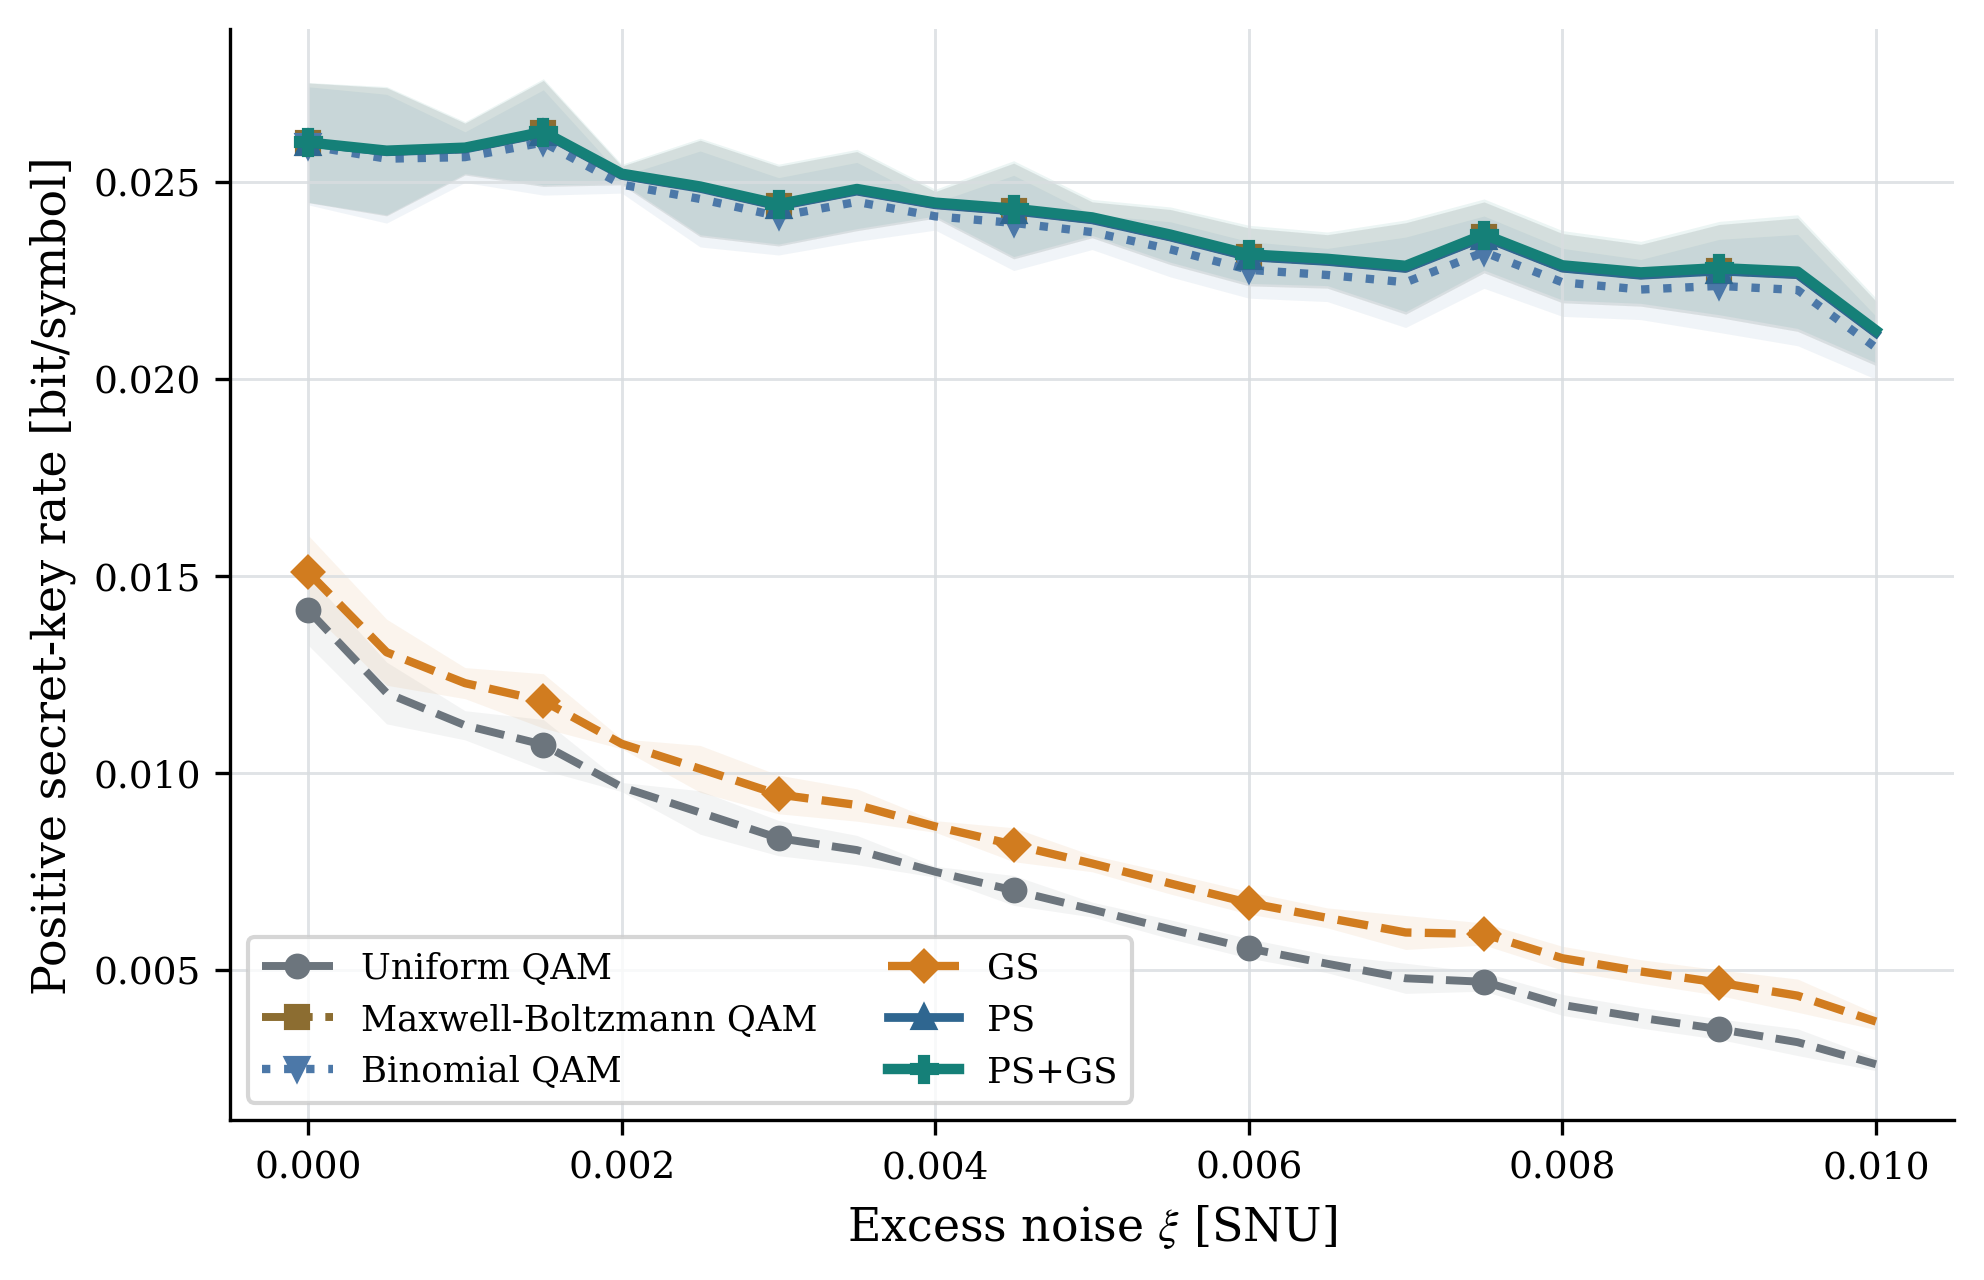

The table this chart was drawn from, first rows:
parameter_name, parameter_value, parameter_unit, scheme, repetition, I_AB, chi_BE, beta_I_AB, K_raw, K_positive, ncut, seed, channel_seed, awgn_seed, fading_samples, awgn_samples, channel_sample_hash, awgn_sample_hash, checkpoint
excess_noise, 0.0, SNU, Uniform QAM, 0, 0.09291, 0.07392, 0.08827, 0.01435, 0.01435, 150, 302026, 4302026, 4302027, 256, 128, 000d48f3ae383aa1, c3b51cb36b1d9c3c, fixed project PMF
excess_noise, 0.0, SNU, Maxwell-Boltzmann QAM, 0, 0.09295, 0.06195, 0.08831, 0.02635, 0.02635, 150, 302026, 4302026, 4302027, 256, 128, 000d48f3ae383aa1, c3b51cb36b1d9c3c, fixed project PMF
excess_noise, 0.0, SNU, Binomial QAM, 0, 0.09295, 0.06204, 0.0883, 0.02626, 0.02626, 150, 302026, 4302026, 4302027, 256, 128, 000d48f3ae383aa1, c3b51cb36b1d9c3c, fixed project PMF
excess_noise, 0.0, SNU, GS, 0, 0.09291, 0.07294, 0.08827, 0.01532, 0.01532, 150, 302026, 4302026, 4302027, 256, 128, 000d48f3ae383aa1, c3b51cb36b1d9c3c, E:\py learn\adversarial_attack_DRL\2024_…
excess_noise, 0.0, SNU, PS, 0, 0.09295, 0.06195, 0.08831, 0.02635, 0.02635, 150, 302026, 4302026, 4302027, 256, 128, 000d48f3ae383aa1, c3b51cb36b1d9c3c, E:\py learn\adversarial_attack_DRL\2024_…
excess_noise, 0.0, SNU, PS+GS, 0, 0.09295, 0.06194, 0.08831, 0.02636, 0.02636, 150, 302026, 4302026, 4302027, 256, 128, 000d48f3ae383aa1, c3b51cb36b1d9c3c, E:\py learn\adversarial_attack_DRL\2024_…
excess_noise, 0.0, SNU, Uniform QAM, 1, 0.09752, 0.07756, 0.09265, 0.01509, 0.01509, 150, 303026, 4303026, 4303027, 256, 128, db59d0b30fb60c8f, 9269725a4490f4e8, fixed project PMF
excess_noise, 0.0, SNU, Maxwell-Boltzmann QAM, 1, 0.09753, 0.06502, 0.09265, 0.02763, 0.02763, 150, 303026, 4303026, 4303027, 256, 128, db59d0b30fb60c8f, 9269725a4490f4e8, fixed project PMF
excess_noise, 0.0, SNU, Binomial QAM, 1, 0.09752, 0.06511, 0.09264, 0.02753, 0.02753, 150, 303026, 4303026, 4303027, 256, 128, db59d0b30fb60c8f, 9269725a4490f4e8, fixed project PMF
excess_noise, 0.0, SNU, GS, 1, 0.09752, 0.07654, 0.09265, 0.01611, 0.01611, 150, 303026, 4303026, 4303027, 256, 128, db59d0b30fb60c8f, 9269725a4490f4e8, E:\py learn\adversarial_attack_DRL\2024_…
excess_noise, 0.0, SNU, PS, 1, 0.09753, 0.06502, 0.09265, 0.02763, 0.02763, 150, 303026, 4303026, 4303027, 256, 128, db59d0b30fb60c8f, 9269725a4490f4e8, E:\py learn\adversarial_attack_DRL\2024_…
excess_noise, 0.0, SNU, PS+GS, 1, 0.09753, 0.06501, 0.09265, 0.02764, 0.02764, 150, 303026, 4303026, 4303027, 256, 128, db59d0b30fb60c8f, 9269725a4490f4e8, E:\py learn\adversarial_attack_DRL\2024_…
excess_noise, 0.0, SNU, Uniform QAM, 2, 0.08887, 0.07075, 0.08442, 0.01367, 0.01367, 150, 304026, 4304026, 4304027, 256, 128, 047c3fad4c916bf0, f73f7b11a0eac858, fixed project PMF
excess_noise, 0.0, SNU, Maxwell-Boltzmann QAM, 2, 0.0888, 0.05929, 0.08436, 0.02507, 0.02507, 150, 304026, 4304026, 4304027, 256, 128, 047c3fad4c916bf0, f73f7b11a0eac858, fixed project PMF
excess_noise, 0.0, SNU, Binomial QAM, 2, 0.08881, 0.05937, 0.08437, 0.025, 0.025, 150, 304026, 4304026, 4304027, 256, 128, 047c3fad4c916bf0, f73f7b11a0eac858, fixed project PMF
excess_noise, 0.0, SNU, GS, 2, 0.08887, 0.06982, 0.08442, 0.01461, 0.01461, 150, 304026, 4304026, 4304027, 256, 128, 047c3fad4c916bf0, f73f7b11a0eac858, E:\py learn\adversarial_attack_DRL\2024_…
excess_noise, 0.0, SNU, PS, 2, 0.0888, 0.05929, 0.08436, 0.02507, 0.02507, 150, 304026, 4304026, 4304027, 256, 128, 047c3fad4c916bf0, f73f7b11a0eac858, E:\py learn\adversarial_attack_DRL\2024_…
excess_noise, 0.0, SNU, PS+GS, 2, 0.0888, 0.05928, 0.08436, 0.02508, 0.02508, 150, 304026, 4304026, 4304027, 256, 128, 047c3fad4c916bf0, f73f7b11a0eac858, E:\py learn\adversarial_attack_DRL\2024_…
excess_noise, 0.0, SNU, Uniform QAM, 3, 0.09275, 0.07382, 0.08811, 0.0143, 0.0143, 150, 305026, 4305026, 4305027, 256, 128, 5f9006339363f94c, 77b74aa6c08f0924, fixed project PMF
excess_noise, 0.0, SNU, Maxwell-Boltzmann QAM, 3, 0.09286, 0.06187, 0.08822, 0.02635, 0.02635, 150, 305026, 4305026, 4305027, 256, 128, 5f9006339363f94c, 77b74aa6c08f0924, fixed project PMF
excess_noise, 0.0, SNU, Binomial QAM, 3, 0.09287, 0.06195, 0.08823, 0.02628, 0.02628, 150, 305026, 4305026, 4305027, 256, 128, 5f9006339363f94c, 77b74aa6c08f0924, fixed project PMF
excess_noise, 0.0, SNU, GS, 3, 0.09275, 0.07284, 0.08811, 0.01527, 0.01527, 150, 305026, 4305026, 4305027, 256, 128, 5f9006339363f94c, 77b74aa6c08f0924, E:\py learn\adversarial_attack_DRL\2024_…
excess_noise, 0.0, SNU, PS, 3, 0.09286, 0.06187, 0.08822, 0.02635, 0.02635, 150, 305026, 4305026, 4305027, 256, 128, 5f9006339363f94c, 77b74aa6c08f0924, E:\py learn\adversarial_attack_DRL\2024_…
excess_noise, 0.0, SNU, PS+GS, 3, 0.09286, 0.06186, 0.08822, 0.02636, 0.02636, 150, 305026, 4305026, 4305027, 256, 128, 5f9006339363f94c, 77b74aa6c08f0924, E:\py learn\adversarial_attack_DRL\2024_…
excess_noise, 0.0, SNU, Uniform QAM, 4, 0.08638, 0.06884, 0.08206, 0.01322, 0.01322, 150, 306026, 4306026, 4306027, 256, 128, 351dc1fa9705da85, 1441d344ae759bdb, fixed project PMF
excess_noise, 0.0, SNU, Maxwell-Boltzmann QAM, 4, 0.08652, 0.05768, 0.0822, 0.02451, 0.02451, 150, 306026, 4306026, 4306027, 256, 128, 351dc1fa9705da85, 1441d344ae759bdb, fixed project PMF
excess_noise, 0.0, SNU, Binomial QAM, 4, 0.08655, 0.05776, 0.08222, 0.02446, 0.02446, 150, 306026, 4306026, 4306027, 256, 128, 351dc1fa9705da85, 1441d344ae759bdb, fixed project PMF
excess_noise, 0.0, SNU, GS, 4, 0.08638, 0.06793, 0.08206, 0.01413, 0.01413, 150, 306026, 4306026, 4306027, 256, 128, 351dc1fa9705da85, 1441d344ae759bdb, E:\py learn\adversarial_attack_DRL\2024_…
excess_noise, 0.0, SNU, PS, 4, 0.08652, 0.05768, 0.0822, 0.02451, 0.02451, 150, 306026, 4306026, 4306027, 256, 128, 351dc1fa9705da85, 1441d344ae759bdb, E:\py learn\adversarial_attack_DRL\2024_…
excess_noise, 0.0, SNU, PS+GS, 4, 0.08652, 0.05768, 0.0822, 0.02452, 0.02452, 150, 306026, 4306026, 4306027, 256, 128, 351dc1fa9705da85, 1441d344ae759bdb, E:\py learn\adversarial_attack_DRL\2024_…
excess_noise, 0.0005, SNU, Uniform QAM, 0, 0.09915, 0.08117, 0.09419, 0.01302, 0.01302, 150, 302026, 4312026, 4312027, 256, 128, 51e76ee3b9899315, 82fb433a3187e0b8, fixed project PMF
excess_noise, 0.0005, SNU, Maxwell-Boltzmann QAM, 0, 0.09925, 0.06648, 0.09429, 0.02781, 0.02781, 150, 302026, 4312026, 4312027, 256, 128, 51e76ee3b9899315, 82fb433a3187e0b8, fixed project PMF
excess_noise, 0.0005, SNU, Binomial QAM, 0, 0.09927, 0.06666, 0.09431, 0.02764, 0.02764, 150, 302026, 4312026, 4312027, 256, 128, 51e76ee3b9899315, 82fb433a3187e0b8, fixed project PMF
excess_noise, 0.0005, SNU, GS, 0, 0.09915, 0.08007, 0.09419, 0.01412, 0.01412, 150, 302026, 4312026, 4312027, 256, 128, 51e76ee3b9899315, 82fb433a3187e0b8, E:\py learn\adversarial_attack_DRL\2024_…
excess_noise, 0.0005, SNU, PS, 0, 0.09925, 0.06648, 0.09429, 0.02781, 0.02781, 150, 302026, 4312026, 4312027, 256, 128, 51e76ee3b9899315, 82fb433a3187e0b8, E:\py learn\adversarial_attack_DRL\2024_…
excess_noise, 0.0005, SNU, PS+GS, 0, 0.09925, 0.06645, 0.09429, 0.02784, 0.02784, 150, 302026, 4312026, 4312027, 256, 128, 51e76ee3b9899315, 82fb433a3187e0b8, E:\py learn\adversarial_attack_DRL\2024_…
excess_noise, 0.0005, SNU, Uniform QAM, 1, 0.09285, 0.0761, 0.08821, 0.01211, 0.01211, 150, 303026, 4313026, 4313027, 256, 128, 6c49a99dda6a9175, 396ed9f3036f3796, fixed project PMF
excess_noise, 0.0005, SNU, Maxwell-Boltzmann QAM, 1, 0.09287, 0.06229, 0.08823, 0.02594, 0.02594, 150, 303026, 4313026, 4313027, 256, 128, 6c49a99dda6a9175, 396ed9f3036f3796, fixed project PMF
excess_noise, 0.0005, SNU, Binomial QAM, 1, 0.09288, 0.06246, 0.08824, 0.02578, 0.02578, 150, 303026, 4313026, 4313027, 256, 128, 6c49a99dda6a9175, 396ed9f3036f3796, fixed project PMF
excess_noise, 0.0005, SNU, GS, 1, 0.09285, 0.07506, 0.08821, 0.01315, 0.01315, 150, 303026, 4313026, 4313027, 256, 128, 6c49a99dda6a9175, 396ed9f3036f3796, E:\py learn\adversarial_attack_DRL\2024_…
excess_noise, 0.0005, SNU, PS, 1, 0.09287, 0.06229, 0.08823, 0.02594, 0.02594, 150, 303026, 4313026, 4313027, 256, 128, 6c49a99dda6a9175, 396ed9f3036f3796, E:\py learn\adversarial_attack_DRL\2024_…
excess_noise, 0.0005, SNU, PS+GS, 1, 0.09287, 0.06226, 0.08823, 0.02596, 0.02596, 150, 303026, 4313026, 4313027, 256, 128, 6c49a99dda6a9175, 396ed9f3036f3796, E:\py learn\adversarial_attack_DRL\2024_…
excess_noise, 0.0005, SNU, Uniform QAM, 2, 0.09081, 0.07461, 0.08627, 0.01167, 0.01167, 150, 304026, 4314026, 4314027, 256, 128, af2c82302aa2efe8, 230eea6d9de9a48d, fixed project PMF
excess_noise, 0.0005, SNU, Maxwell-Boltzmann QAM, 2, 0.09067, 0.06107, 0.08614, 0.02507, 0.02507, 150, 304026, 4314026, 4314027, 256, 128, af2c82302aa2efe8, 230eea6d9de9a48d, fixed project PMF
excess_noise, 0.0005, SNU, Binomial QAM, 2, 0.09063, 0.06123, 0.0861, 0.02487, 0.02487, 150, 304026, 4314026, 4314027, 256, 128, af2c82302aa2efe8, 230eea6d9de9a48d, fixed project PMF
excess_noise, 0.0005, SNU, GS, 2, 0.09081, 0.07359, 0.08627, 0.01268, 0.01268, 150, 304026, 4314026, 4314027, 256, 128, af2c82302aa2efe8, 230eea6d9de9a48d, E:\py learn\adversarial_attack_DRL\2024_…
excess_noise, 0.0005, SNU, PS, 2, 0.09067, 0.06107, 0.08614, 0.02507, 0.02507, 150, 304026, 4314026, 4314027, 256, 128, af2c82302aa2efe8, 230eea6d9de9a48d, E:\py learn\adversarial_attack_DRL\2024_…
excess_noise, 0.0005, SNU, PS+GS, 2, 0.09067, 0.06104, 0.08614, 0.0251, 0.0251, 150, 304026, 4314026, 4314027, 256, 128, af2c82302aa2efe8, 230eea6d9de9a48d, E:\py learn\adversarial_attack_DRL\2024_…
excess_noise, 0.0005, SNU, Uniform QAM, 3, 0.09223, 0.07564, 0.08762, 0.01198, 0.01198, 150, 305026, 4315026, 4315027, 256, 128, d340552a035a4513, b1e2a105ee347535, fixed project PMF
excess_noise, 0.0005, SNU, Maxwell-Boltzmann QAM, 3, 0.0922, 0.06193, 0.08759, 0.02566, 0.02566, 150, 305026, 4315026, 4315027, 256, 128, d340552a035a4513, b1e2a105ee347535, fixed project PMF
excess_noise, 0.0005, SNU, Binomial QAM, 3, 0.09219, 0.0621, 0.08758, 0.02549, 0.02549, 150, 305026, 4315026, 4315027, 256, 128, d340552a035a4513, b1e2a105ee347535, fixed project PMF
excess_noise, 0.0005, SNU, GS, 3, 0.09223, 0.07461, 0.08762, 0.01301, 0.01301, 150, 305026, 4315026, 4315027, 256, 128, d340552a035a4513, b1e2a105ee347535, E:\py learn\adversarial_attack_DRL\2024_…
excess_noise, 0.0005, SNU, PS, 3, 0.0922, 0.06193, 0.08759, 0.02566, 0.02566, 150, 305026, 4315026, 4315027, 256, 128, d340552a035a4513, b1e2a105ee347535, E:\py learn\adversarial_attack_DRL\2024_…
excess_noise, 0.0005, SNU, PS+GS, 3, 0.0922, 0.0619, 0.08759, 0.02569, 0.02569, 150, 305026, 4315026, 4315027, 256, 128, d340552a035a4513, b1e2a105ee347535, E:\py learn\adversarial_attack_DRL\2024_…
excess_noise, 0.0005, SNU, Uniform QAM, 4, 0.08767, 0.07194, 0.08328, 0.01134, 0.01134, 150, 306026, 4316026, 4316027, 256, 128, 8c7ab5354fff9f9f, 72ff30b1ffd27904, fixed project PMF
excess_noise, 0.0005, SNU, Maxwell-Boltzmann QAM, 4, 0.08756, 0.05889, 0.08319, 0.0243, 0.0243, 150, 306026, 4316026, 4316027, 256, 128, 8c7ab5354fff9f9f, 72ff30b1ffd27904, fixed project PMF
excess_noise, 0.0005, SNU, Binomial QAM, 4, 0.08755, 0.05905, 0.08317, 0.02412, 0.02412, 150, 306026, 4316026, 4316027, 256, 128, 8c7ab5354fff9f9f, 72ff30b1ffd27904, fixed project PMF
excess_noise, 0.0005, SNU, GS, 4, 0.08767, 0.07096, 0.08328, 0.01233, 0.01233, 150, 306026, 4316026, 4316027, 256, 128, 8c7ab5354fff9f9f, 72ff30b1ffd27904, E:\py learn\adversarial_attack_DRL\2024_…
excess_noise, 0.0005, SNU, PS, 4, 0.08756, 0.05889, 0.08319, 0.0243, 0.0243, 150, 306026, 4316026, 4316027, 256, 128, 8c7ab5354fff9f9f, 72ff30b1ffd27904, E:\py learn\adversarial_attack_DRL\2024_…
excess_noise, 0.0005, SNU, PS+GS, 4, 0.08756, 0.05886, 0.08319, 0.02433, 0.02433, 150, 306026, 4316026, 4316027, 256, 128, 8c7ab5354fff9f9f, 72ff30b1ffd27904, E:\py learn\adversarial_attack_DRL\2024_…
... 570 more rows
